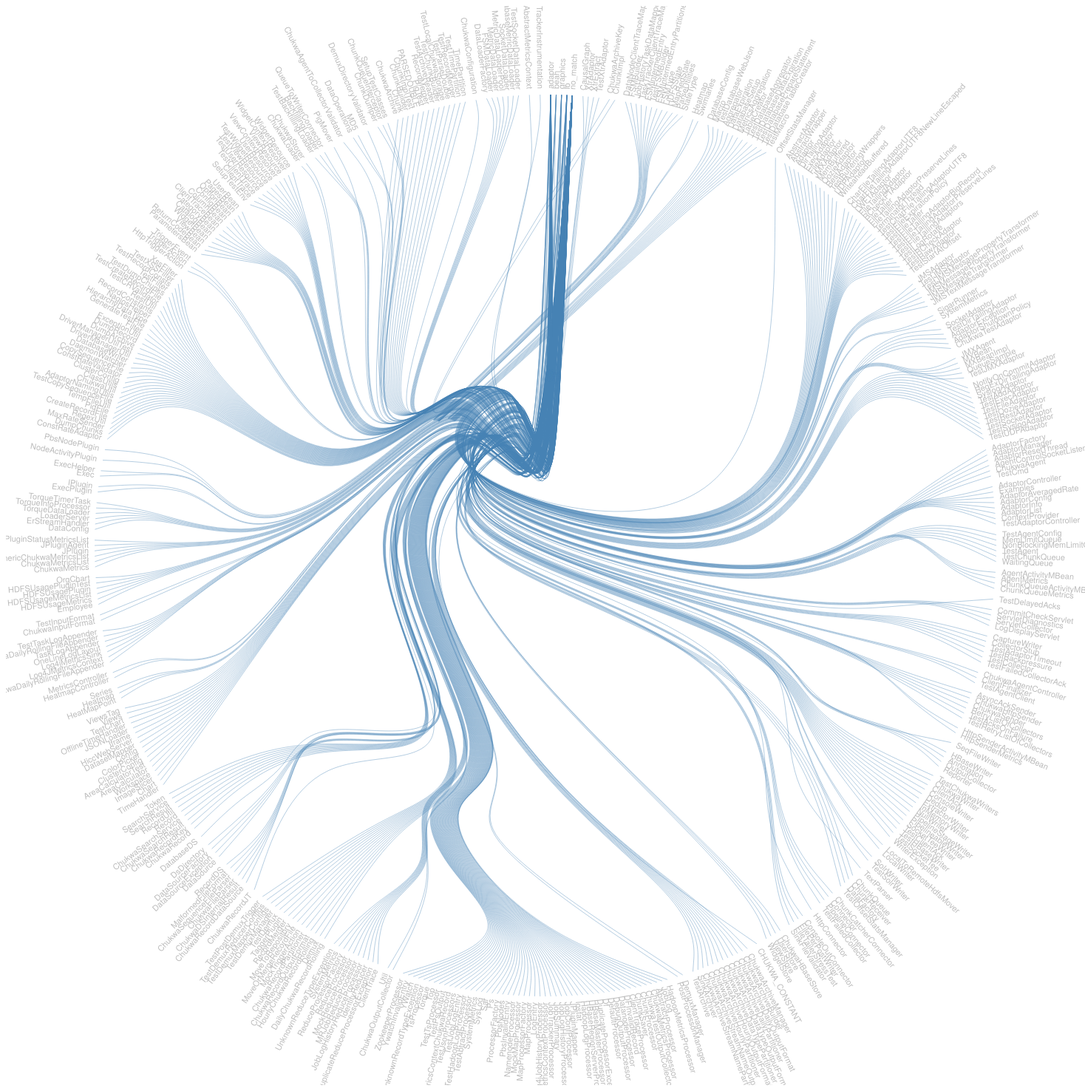
D3 v3 page, settled after 480 driven frames (8 s of simulated time); the page loaded 1 data file(s).



var diameter = 1460,
    radius = diameter / 2,
    innerRadius = radius - 120;

var cluster = d3.layout.cluster()
    .size([360, innerRadius])
    .sort(null)
    .value(function(d) { return d.size; });

var bundle = d3.layout.bundle();

var line = d3.svg.line.radial()
    .interpolate("bundle")
    .tension(.85)
    .radius(function(d) { return d.y; })
    .angle(function(d) { return d.x / 180 * Math.PI; });

var svg = d3.select("body").append("svg")
    .attr("width", diameter)
    .attr("height", diameter)
  .append("g")
    .attr("transform", "translate(" + radius + "," + radius + ")");

var link = svg.append("g").selectAll(".link"),
    node = svg.append("g").selectAll(".node");

d3.json("me6 cluster.json", function(error, classes) {
  if (error) throw error;

  var nodes = cluster.nodes(packageHierarchy(classes)),
      links = packageImports(nodes);

  link = link
      .data(bundle(links))
    .enter().append("path")
      .each(function(d) { d.source = d[0], d.target = d[d.length - 1]; })
      .attr("class", "link")
      .attr("d", line);

  node = node
      .data(nodes.filter(function(n) { return !n.children; }))
    .enter().append("text")
      .attr("class", "node")
      .attr("dy", ".31em")
      .attr("transform", function(d) { return "rotate(" + (d.x - 90) + ")translate(" + (d.y + 8) + ",0)" + (d.x < 180 ? "" : "rotate(180)"); })
      .style("text-anchor", function(d) { return d.x < 180 ? "start" : "end"; })
      .text(function(d) { return d.key; })
      .on("mouseover", mouseovered)
      .on("mouseout", mouseouted);
});

function mouseovered(d) {
  node
      .each(function(n) { n.target = n.source = false; });

  link
      .classed("link--target", function(l) { if (l.target === d) return l.source.source = true; })
      .classed("link--source", function(l) { if (l.source === d) return l.target.target = true; })
    .filter(function(l) { return l.target === d || l.source === d; })
      .each(function() { this.parentNode.appendChild(this); });

  node
      .classed("node--target", function(n) { return n.target; })
      .classed("node--source", function(n) { return n.source; });
}

function mouseouted(d) {
  link
      .classed("link--target", false)
      .classed("link--source", false);

  node
      .classed("node--target", false)
      .classed("node--source", false);
}

d3.select(self.frameElement).style("height", diameter + "px");

// Lazily construct the package hierarchy from class names.
function packageHierarchy(classes) {
  var map = {};

  function find(name, data) {
    var node = map[name], i;
    if (!node) {
      node = map[name] = data || {name: name, children: []};
      if (name.length) {
        node.parent = find(name.substring(0, i = name.lastIndexOf(".")));
        node.parent.children.push(node);
        node.key = name.substring(i + 1);
      }
    }
    return node;
  }

  classes.forEach(function(d) {
    find(d.name, d);
  });

  return map[""];
}

// Return a list of imports for the given array of nodes.
function packageImports(nodes) {
  var map = {},
      imports = [];

  // Compute a map from name to node.
  nodes.forEach(function(d) {
    map[d.name] = d;
  });

  // For each import, construct a link from the source to target node.
  nodes.forEach(function(d) {
    if (d.imports) d.imports.forEach(function(i) {
      imports.push({source: map[d.name], target: map[i]});
    });
  });

  return imports;
}



### data: me6 cluster.json
[
 {
  "name": "adaptor",
  "imports": [
   "edu.berkeley.chukwa_xtrace.CausalGraph",
   "edu.berkeley.chukwa_xtrace.XtrAdaptor",
   "org.apache.hadoop.chukwa.ChukwaArchiveKe…",
   "org.apache.hadoop.chukwa.ChunkImpl",
   "org.apache.hadoop.chukwa.analysis.salsa.…",
   "org.apache.hadoop.chukwa.analysis.salsa.…",
   "org.apache.hadoop.chukwa.analysis.salsa.…",
   "org.apache.hadoop.chukwa.analysis.salsa.…",
   "... 58 more items"
  ]
 },
 {
  "name": "bean",
  "imports": [
   "org.apache.hadoop.chukwa.analysis.salsa.…",
   "org.apache.hadoop.chukwa.datatrigger.Htt…",
   "org.apache.hadoop.chukwa.hicc.Chart",
   "org.apache.hadoop.chukwa.rest.bean.Param…",
   "org.apache.hadoop.chukwa.rest.bean.Retur…",
   "org.apache.hadoop.chukwa.rest.bean.ViewB…",
   "org.apache.hadoop.chukwa.rest.bean.Widge…"
  ]
 },
 {
  "name": "graphics",
  "imports": [
   "edu.berkeley.chukwa_xtrace.XtrExtract",
   "org.apache.hadoop.chukwa.datacollection.…",
   "org.apache.hadoop.chukwa.datacollection.…",
   "org.apache.hadoop.chukwa.extraction.arch…",
   "org.apache.hadoop.chukwa.extraction.demu…",
   "org.apache.hadoop.chukwa.extraction.demu…",
   "org.apache.hadoop.chukwa.extraction.demu…",
   "org.apache.hadoop.chukwa.hicc.ImageSlice…",
   "... 2 more items"
  ]
 },
 {
  "name": "io",
  "imports": [
   "org.apache.hadoop.chukwa.analysis.salsa.…",
   "org.apache.hadoop.chukwa.datacollection.…",
   "org.apache.hadoop.chukwa.datacollection.…",
   "org.apache.hadoop.chukwa.datacollection.…",
   "org.apache.hadoop.chukwa.datacollection.…",
   "org.apache.hadoop.chukwa.datacollection.…",
   "org.apache.hadoop.chukwa.datacollection.…",
   "org.apache.hadoop.chukwa.hicc.Workspace",
   "... 8 more items"
  ]
 },
 {
  "name": "no_match",
  "imports": [
   "edu.berkeley.chukwa_xtrace.TestXtrAdapto…",
   "org.apache.hadoop.chukwa.ChukwaArchive",
   "org.apache.hadoop.chukwa.Chunk",
   "org.apache.hadoop.chukwa.ChunkBuilder",
   "org.apache.hadoop.chukwa.ChunkImplTest",
   "org.apache.hadoop.chukwa.PARSEDOUBLE",
   "org.apache.hadoop.chukwa.PigTest",
   "org.apache.hadoop.chukwa.RecordMerger",
   "... 341 more items"
  ]
 },
 {
  "name": "edu.berkeley.chukwa_xtrace.CausalGraph",
  "imports": []
 },
 {
  "name": "edu.berkeley.chukwa_xtrace.XtrAdaptor",
  "imports": []
 },
 {
  "name": "org.apache.hadoop.chukwa.ChukwaArchiveKe…",
  "imports": []
 },
 "... 445 more items"
]